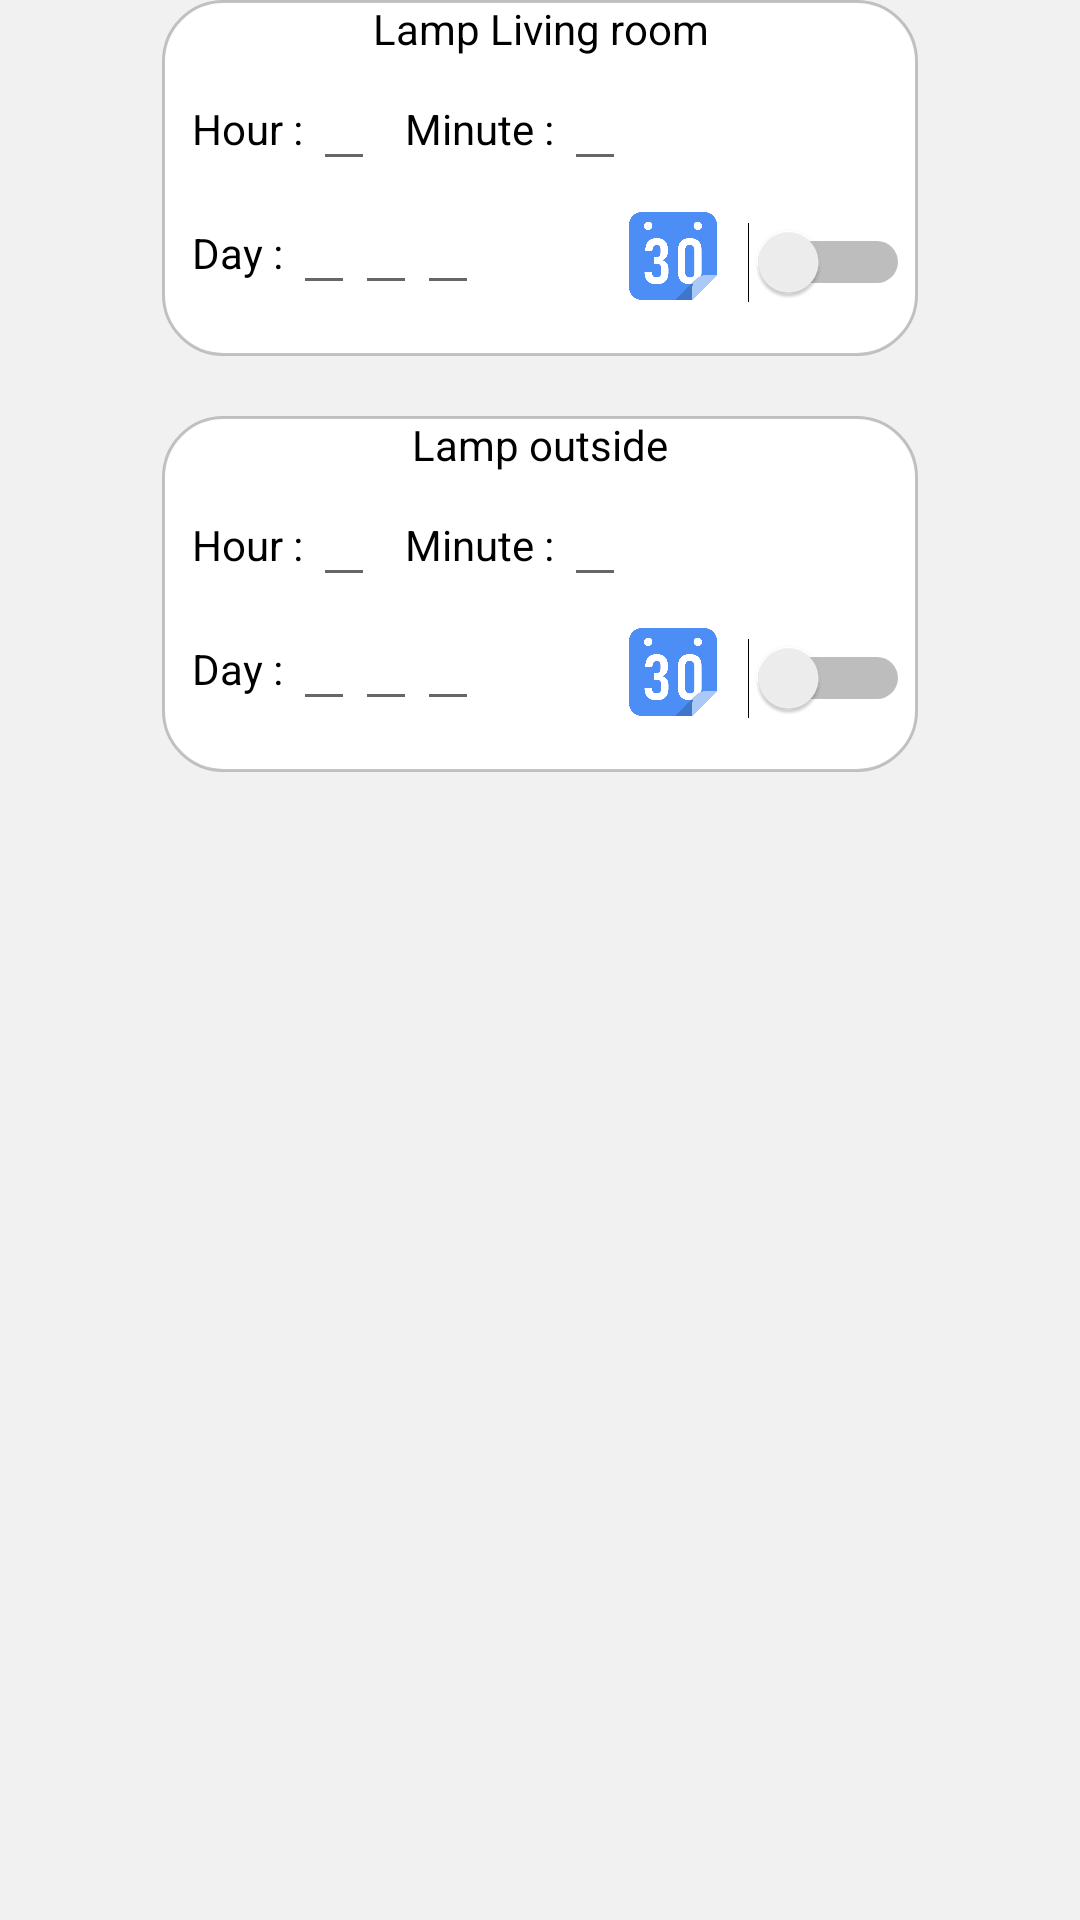

Reconstruct the res/layout file that produces this screen, plus the resources it refers to.
<!-- AndroidManifest.xml: application theme Theme.HethongnhakinhIOT -->
<!-- res/layout/activity_dialog_time.xml -->
<?xml version="1.0" encoding="utf-8"?>
<RelativeLayout xmlns:android="http://schemas.android.com/apk/res/android"
    android:layout_width="match_parent"
    android:layout_height="match_parent"
    android:background="#22999999">
    <RelativeLayout
        android:id="@+id/r10"
        android:layout_width="1.7in"
        android:layout_height="0.8in"
        android:layout_centerHorizontal="true"
        android:background="@drawable/vien">
        <TextView
            android:id="@+id/txt_lamp_lvr"
            android:layout_width="0.8in"
            android:layout_height="wrap_content"
            android:gravity="center"
            android:text="Lamp Living room"
            android:textColor="@color/black"
            android:layout_centerHorizontal="true"/>
        <ImageButton
            android:id="@+id/img_calendar"
            android:layout_width="30dp"
            android:layout_height="30dp"
            android:layout_toLeftOf="@id/l4"
            android:layout_below="@+id/l1"
            android:layout_marginTop="10dp"
            android:background="@drawable/calendar"/>
        <LinearLayout
            android:id="@+id/l1"
            android:layout_width="wrap_content"
            android:layout_height="wrap_content"
            android:layout_below="@+id/txt_lamp_lvr"
            android:layout_marginLeft="10dp"
            android:orientation="horizontal">
            <TextView
                android:id="@+id/txt_hour"
                android:layout_width="wrap_content"
                android:layout_height="wrap_content"
                android:textColor="@color/black"
                android:text="Hour : "/>
            <EditText
                android:id="@+id/edt_hour"
                android:layout_width="wrap_content"
                android:layout_height="wrap_content"
                android:textColor="@color/black"
                android:text=""/>
        </LinearLayout>
        <LinearLayout
            android:id="@+id/l2"
            android:layout_width="wrap_content"
            android:layout_height="wrap_content"
            android:layout_toRightOf="@+id/l1"
            android:layout_below="@+id/txt_lamp_lvr"
            android:layout_marginLeft="10dp"
            android:orientation="horizontal">
            <TextView
                android:id="@+id/txt_minute"
                android:layout_width="wrap_content"
                android:layout_height="wrap_content"
                android:textColor="@color/black"
                android:text="Minute : "/>
            <EditText
                android:id="@+id/edt_minute"
                android:layout_width="wrap_content"
                android:layout_height="wrap_content"
                android:textColor="@color/black"
                android:text=""/>
        </LinearLayout>
        <LinearLayout
            android:id="@+id/l3"
            android:layout_width="wrap_content"
            android:layout_height="wrap_content"
            android:layout_below="@+id/l2"
            android:layout_marginLeft="10dp"
            android:orientation="horizontal">
            <TextView
                android:id="@+id/txt_day"
                android:layout_width="wrap_content"
                android:layout_height="wrap_content"
                android:textColor="@color/black"
                android:text="Day : "/>
            <EditText
                android:id="@+id/edt_day"
                android:layout_width="wrap_content"
                android:layout_height="wrap_content"
                android:textColor="@color/black" />
            <EditText
                android:id="@+id/edt_month"
                android:layout_width="wrap_content"
                android:layout_height="wrap_content"
                android:textColor="@color/black" />
            <EditText
                android:id="@+id/edt_year"
                android:layout_width="wrap_content"
                android:layout_height="wrap_content"
                android:textColor="@color/black" />
        </LinearLayout>
        <LinearLayout
            android:id="@+id/l4"
            android:layout_width="wrap_content"
            android:layout_height="wrap_content"
            android:layout_toRightOf="@+id/txt_lamp_lvr"
            android:layout_below="@+id/txt_lamp_lvr"
            android:layout_marginTop="5dp"
            android:layout_marginLeft="10dp"
            android:orientation="vertical">
            <ImageButton
                android:id="@+id/img_timer"
                android:layout_width="40dp"
                android:layout_height="40dp"
                android:background="@drawable/alarm"/>
            <Switch
                android:id="@+id/sw_timer"
                android:layout_width="wrap_content"
                android:layout_height="wrap_content"
                android:layout_marginTop="10dp" />
        </LinearLayout>
    </RelativeLayout>
    <RelativeLayout
        android:id="@+id/r1"
        android:layout_width="1.7in"
        android:layout_height="0.8in"
        android:layout_centerHorizontal="true"
        android:layout_below="@+id/r10"
        android:layout_marginTop="20dp"
        android:background="@drawable/vien">
        <TextView
            android:id="@+id/txt_lamp_outside"
            android:layout_width="0.8in"
            android:layout_height="wrap_content"
            android:text="Lamp outside"
            android:gravity="center"
            android:textColor="@color/black"
            android:layout_centerHorizontal="true"/>
        <ImageButton
            android:id="@+id/img_calendar_outside"
            android:layout_width="30dp"
            android:layout_height="30dp"
            android:layout_below="@+id/l8"
            android:layout_toLeftOf="@+id/l10"
            android:layout_marginTop="10dp"
            android:background="@drawable/calendar"/>
        <LinearLayout
            android:id="@+id/l7"
            android:layout_width="wrap_content"
            android:layout_height="wrap_content"
            android:layout_below="@+id/txt_lamp_outside"
            android:layout_marginLeft="10dp"
            android:orientation="horizontal">
            <TextView
                android:id="@+id/txt_hour_outside"
                android:layout_width="wrap_content"
                android:layout_height="wrap_content"
                android:textColor="@color/black"
                android:text="Hour : "/>
            <EditText
                android:id="@+id/edt_hour_outside"
                android:layout_width="wrap_content"
                android:layout_height="wrap_content"
                android:textColor="@color/black"
                android:text=""/>
        </LinearLayout>
        <LinearLayout
            android:id="@+id/l8"
            android:layout_width="wrap_content"
            android:layout_height="wrap_content"
            android:layout_toRightOf="@+id/l7"
            android:layout_below="@+id/txt_lamp_outside"
            android:layout_marginLeft="10dp"
            android:orientation="horizontal">
            <TextView
                android:id="@+id/txt_minute_outside"
                android:layout_width="wrap_content"
                android:layout_height="wrap_content"
                android:textColor="@color/black"
                android:text="Minute : "/>
            <EditText
                android:id="@+id/edt_minute_outside"
                android:layout_width="wrap_content"
                android:layout_height="wrap_content"
                android:textColor="@color/black"
                android:text=""/>
        </LinearLayout>
        <LinearLayout
            android:id="@+id/l9"
            android:layout_width="wrap_content"
            android:layout_height="wrap_content"
            android:layout_below="@+id/l8"
            android:layout_marginLeft="10dp"
            android:orientation="horizontal">
            <TextView
                android:id="@+id/txt_day_outside"
                android:layout_width="wrap_content"
                android:layout_height="wrap_content"
                android:textColor="@color/black"
                android:text="Day : "/>
            <EditText
                android:id="@+id/edt_day_outside"
                android:layout_width="wrap_content"
                android:layout_height="wrap_content"
                android:textColor="@color/black" />
            <EditText
                android:id="@+id/edt_month_outside"
                android:layout_width="wrap_content"
                android:layout_height="wrap_content"
                android:textColor="@color/black" />
            <EditText
                android:id="@+id/edt_year_outside"
                android:layout_width="wrap_content"
                android:layout_height="wrap_content"
                android:textColor="@color/black" />
        </LinearLayout>
        <LinearLayout
            android:id="@+id/l10"
            android:layout_width="wrap_content"
            android:layout_height="wrap_content"
            android:layout_toRightOf="@+id/txt_lamp_outside"
            android:layout_below="@+id/txt_lamp_outside"
            android:layout_marginTop="5dp"
            android:layout_marginLeft="10dp"
            android:orientation="vertical">
            <ImageButton
                android:id="@+id/img_timer_outside"
                android:layout_width="40dp"
                android:layout_height="40dp"
                android:background="@drawable/alarm"/>
            <Switch
                android:id="@+id/sw_timer_outside"
                android:layout_width="wrap_content"
                android:layout_height="wrap_content"
                android:layout_marginTop="10dp" />
        </LinearLayout>
    </RelativeLayout>
</RelativeLayout>
<!-- resources referenced by this layout -->
<resources>
  <color name="black">#000000</color>
  <!-- drawable calendar: png bitmap (drawable, 17868 bytes) -->
  <!-- drawable vien (drawable) -->
  <?xml version="1.0" encoding="utf-8"?>
  <shape xmlns:android="http://schemas.android.com/apk/res/android">
      <stroke android:width="1dp" android:color="#94999999"/>
      <corners android:radius="20dp"/>
      <gradient
          android:startColor="@color/white"
          android:endColor="@color/white"/>
  </shape>
  <style name="Theme.HethongnhakinhIOT" parent="Theme.MaterialComponents.DayNight.NoActionBar">
          
          <item name="colorPrimary">@color/black</item>
          <item name="colorPrimaryVariant">@color/black</item>
          <item name="colorOnPrimary">@color/white</item>
          
          <item name="colorSecondary">@color/teal_200</item>
          <item name="colorSecondaryVariant">@color/teal_700</item>
          <item name="colorOnSecondary">@color/black</item>
          
          <item name="android:statusBarColor" tools:targetApi="l">?attr/colorPrimaryVariant</item>
          
      </style>
  <color name="white">#ffffff</color>
  <color name="teal_200">#FF03DAC5</color>
  <color name="teal_700">#FF018786</color>
</resources>
